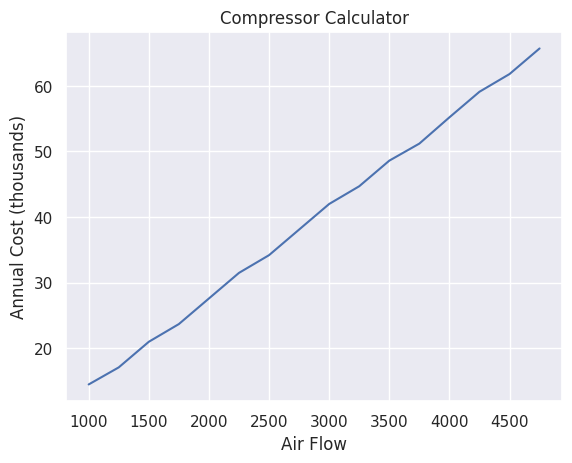

Write the Python code that produced this figure.
'''Compressor Power Calculator'''

def compressor_power(target_flow, target_pressure, inlet_pressure = 101.325, motor_eff = 0.95, gamma = 1.4):
    compression_ratio = target_pressure / inlet_pressure
    power = (1 / (gamma-1)) * inlet_pressure * target_flow * (compression_ratio ** ((gamma - 1) / gamma) - 1)

    return round(power / motor_eff)

def power_calculator(flow, p_out, p_in, motor_eff, annual_hrs, cost_per_unit, print_output = False):
    flow = flow / 3600 # m3/s
    power = compressor_power(flow, p_out, p_in, motor_eff=motor_eff) # kW
    annual = power * annual_hrs / 1000 
    cost = round(annual * cost_per_unit, 1)

    if print_output == True:
        print(f'> This system would need a motor capacity of {round(power)} kW.')
        print(f'> Annually it would require {round(annual)} MWh, at a cost of ${cost}k.')
    else:
        return (power, annual, cost)


if __name__ == '__main__':
    import matplotlib.pyplot as plt, seaborn as sns
    sns.set()
    power_calculator(5000, 160, 100, 0.95, 8760, 0.135, print_output=True)

    x = [i for i in range(1000, 5000, 250)]
    y = [] 
    for i in x:
        y.append(power_calculator(i, 160, 100, 0.95, 8760, 0.15)[2])
    
    plt.plot(x, y)
    plt.xlabel('Air Flow')
    plt.ylabel('Annual Cost (thousands)')
    plt.title('Compressor Calculator')
    plt.show()
